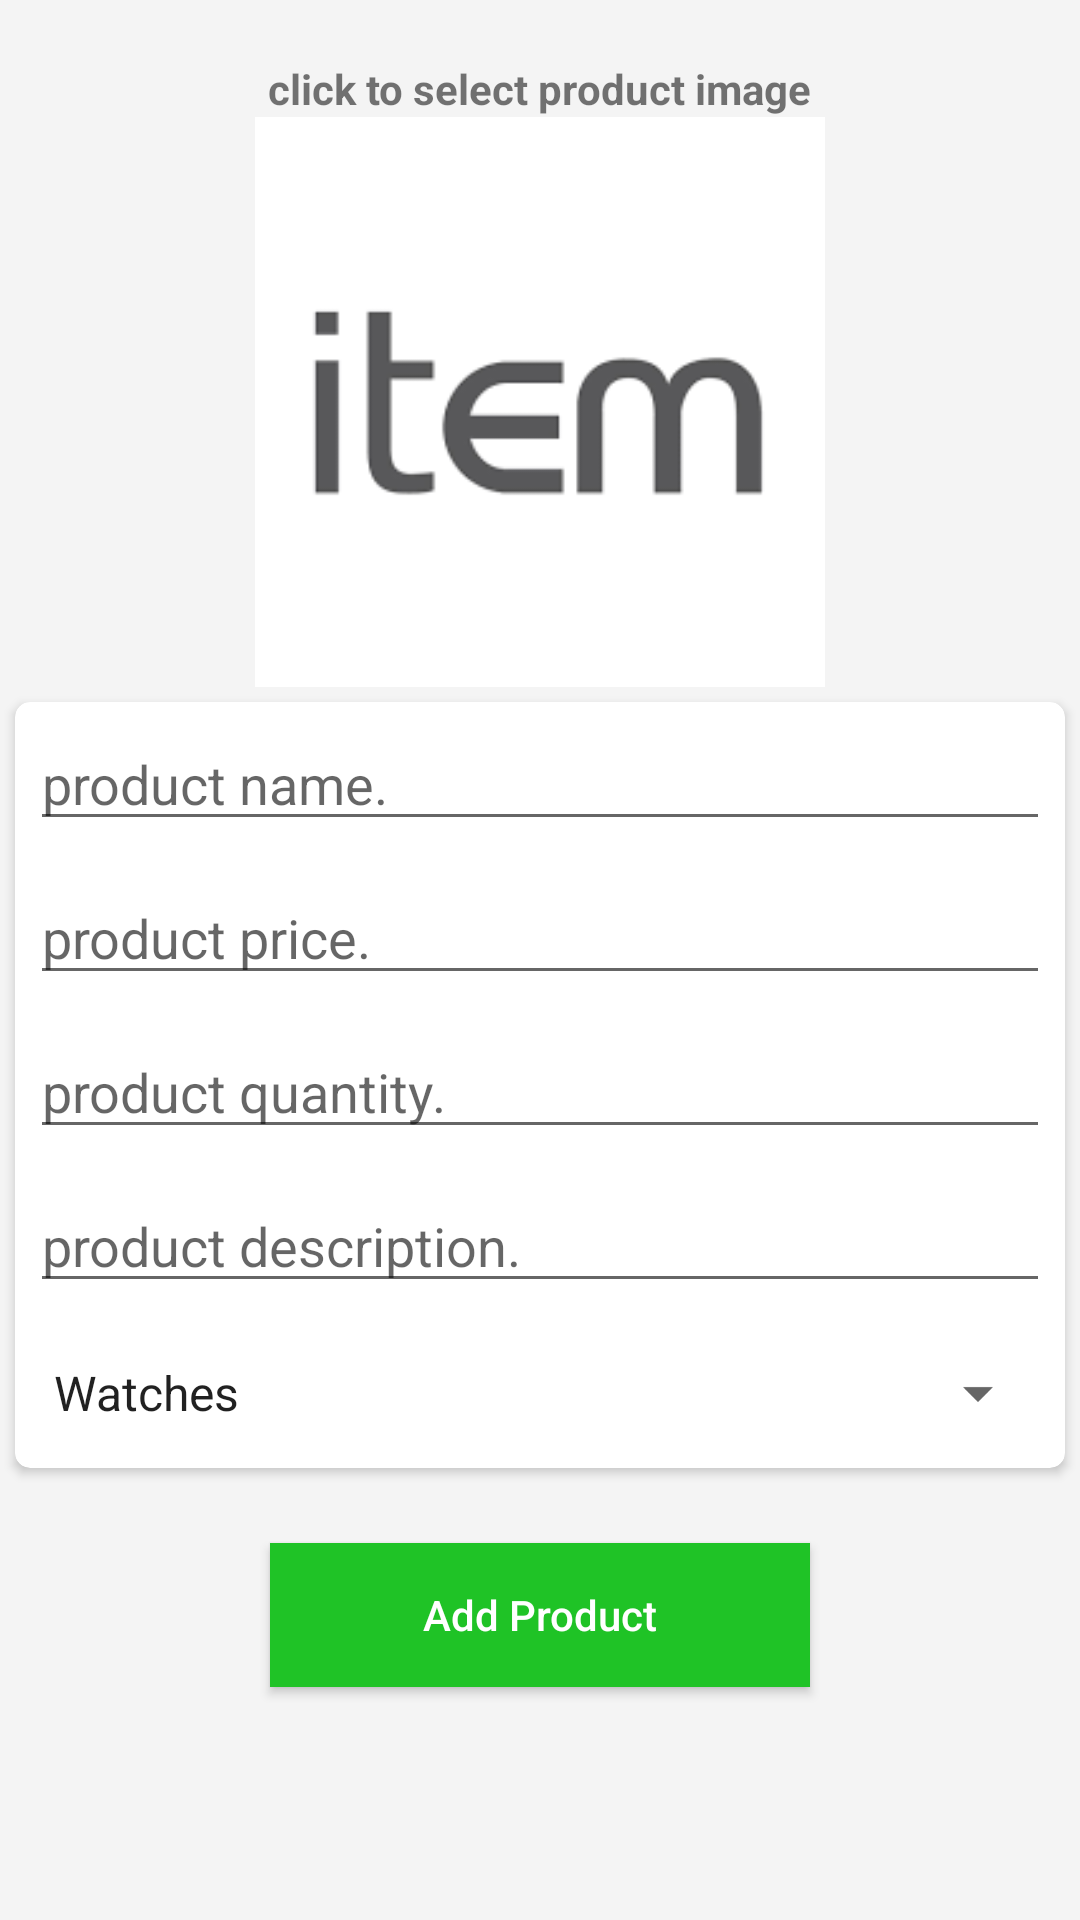

Layout XML and referenced resources for this Android screen:
<!-- AndroidManifest.xml: application theme AppTheme -->
<!-- res/layout/fragment_add_product.xml -->
<?xml version="1.0" encoding="utf-8"?>
<layout xmlns:android="http://schemas.android.com/apk/res/android"
    xmlns:app="http://schemas.android.com/apk/res-auto">

    <data>
        <variable
            name="addProductViewModel"
            type="com.example.e_commerceapp.ui.main.add_product.AddProductViewModel" />
    </data>

    <ScrollView
        android:layout_width="match_parent"
        android:layout_height="match_parent"
        android:background="@color/appBackground">

<LinearLayout
    android:layout_width="match_parent"
    android:layout_height="match_parent"
    android:orientation="vertical">

    <TextView
        android:text="click to select product image"
        android:textStyle="bold"
        android:layout_width="wrap_content"
        android:layout_height="wrap_content"
        android:layout_gravity="center"
        android:layout_marginTop="20dp">
    </TextView>

    <ImageView
        android:id="@+id/product_image"
        android:layout_width="190dp"
        android:layout_height="190dp"
        android:layout_gravity="center"
        android:src="@mipmap/item" />

    <androidx.cardview.widget.CardView
        android:id="@+id/data_cardview"
        android:layout_width="match_parent"
        android:layout_height="wrap_content"
        android:layout_margin="5dp"
        app:cardCornerRadius="5dp">


        <RelativeLayout
            android:layout_width="match_parent"
            android:layout_height="wrap_content">

            <ProgressBar
                android:id="@+id/progress_bar"
                android:layout_width="wrap_content"
                android:layout_height="wrap_content"
                android:layout_centerInParent="true"
                android:visibility="gone">
            </ProgressBar>

        <LinearLayout
            android:layout_width="match_parent"
            android:layout_height="match_parent"
            android:orientation="vertical">


    <EditText
        android:id="@+id/product_name_text"
        android:layout_width="match_parent"
        android:layout_height="wrap_content"
        android:hint="product name."
        android:layout_margin="5dp">
    </EditText>

    <EditText
        android:id="@+id/product_price_text"
        android:layout_width="match_parent"
        android:layout_height="wrap_content"
        android:hint="product price."
        android:inputType="number"
        android:layout_margin="5dp">
    </EditText>

    <EditText
        android:id="@+id/product_quantity_text"
        android:layout_width="match_parent"
        android:layout_height="wrap_content"
        android:hint="product quantity."
        android:inputType="number"
        android:layout_margin="5dp">
    </EditText>

    <EditText
        android:id="@+id/product_description_text"
        android:layout_width="match_parent"
        android:layout_height="wrap_content"
        android:hint="product description."
        android:layout_margin="5dp">
    </EditText>

    <androidx.appcompat.widget.AppCompatSpinner
        android:id="@+id/category_spinner"
        android:layout_width="match_parent"
        android:layout_height="40dp"
        android:layout_margin="5dp"
        android:entries="@array/categories_array">
    </androidx.appcompat.widget.AppCompatSpinner>


        </LinearLayout>

        </RelativeLayout>

    </androidx.cardview.widget.CardView>

    <RelativeLayout
        android:id="@+id/btn_layout"
        android:layout_width="match_parent"
        android:layout_height="wrap_content">

    <Button
        android:id="@+id/add_product_btn"
        android:layout_width="180dp"
        android:layout_height="wrap_content"
        android:text="Add Product"
        android:textAllCaps="false"
        android:textColor="#ffffff"
        android:layout_centerInParent="true"
        android:layout_margin="20dp"
        android:background="#1FC326">
    </Button>

    </RelativeLayout>

</LinearLayout>

    </ScrollView>

</layout>
<!-- resources referenced by this layout -->
<resources>
  <string-array name="categories_array">
          <item>"Watches"</item>
          <item>"Mobiles"</item>
          <item>"Tv's"</item>
      </string-array>
  <color name="appBackground">#F4F4F4</color>
  <!-- mipmap item: png bitmap (mipmap-xhdpi, 1680 bytes) -->
  <style name="AppTheme" parent="Theme.AppCompat.Light.DarkActionBar">
          
          <item name="colorPrimary">@color/colorPrimary</item>
          <item name="colorPrimaryDark">@color/colorPrimaryDark</item>
          <item name="colorAccent">@color/colorAccent</item>
          <item name="android:windowAnimationStyle">@style/CustomActivityAnimation</item>
      </style>
  <color name="colorPrimary">#1F5BF3</color>
  <color name="colorPrimaryDark">#0947E8</color>
  <color name="colorAccent">#00A5FF</color>
  <style name="CustomActivityAnimation" parent="@android:style/Animation.Activity">
          <item name="android:activityOpenEnterAnimation">@anim/slide_in_right</item>
          <item name="android:activityOpenExitAnimation">@anim/slide_out_left</item>
          <item name="android:activityCloseEnterAnimation">@anim/slide_in_left</item>
          <item name="android:activityCloseExitAnimation">@anim/slide_out_right</item>
      </style>
</resources>
